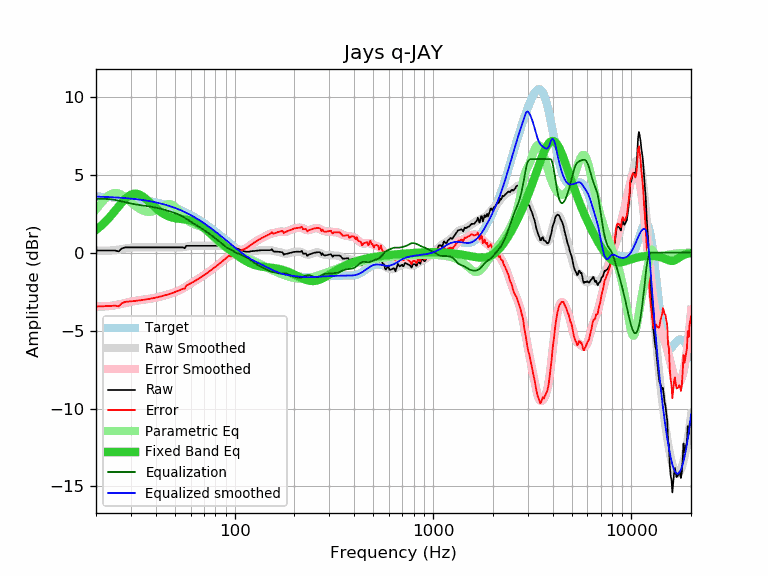

Data behind this chart, as committed beside it:
frequency, raw, error, smoothed, error_smoothed, equalization, parametric_eq, equalized_raw, equalized_smoothed, target
20, 0.14, -3.46, 0.14, -3.45, 3.45, 1.45, 3.58, 3.59, 3.59
21, 0.14, -3.45, 0.13, -3.45, 3.45, 1.67, 3.59, 3.58, 3.58
22, 0.14, -3.44, 0.13, -3.45, 3.45, 1.90, 3.58, 3.57, 3.57
23, 0.14, -3.43, 0.13, -3.43, 3.43, 2.16, 3.57, 3.56, 3.56
24, 0.14, -3.42, 0.14, -3.41, 3.41, 2.42, 3.55, 3.55, 3.55
25, 0.14, -3.40, 0.16, -3.38, 3.38, 2.69, 3.51, 3.54, 3.54
26, 0.08, -3.45, 0.19, -3.33, 3.33, 2.96, 3.41, 3.53, 3.53
27, 0.27, -3.25, 0.23, -3.28, 3.28, 3.21, 3.55, 3.51, 3.51
28, 0.34, -3.16, 0.26, -3.24, 3.24, 3.43, 3.57, 3.50, 3.50
29, 0.34, -3.14, 0.29, -3.19, 3.19, 3.60, 3.52, 3.48, 3.48
30, 0.34, -3.13, 0.32, -3.15, 3.15, 3.72, 3.48, 3.46, 3.46
31, 0.34, -3.11, 0.33, -3.11, 3.11, 3.78, 3.45, 3.44, 3.44
32, 0.34, -3.09, 0.34, -3.08, 3.08, 3.78, 3.42, 3.42, 3.42
33, 0.34, -3.07, 0.35, -3.06, 3.06, 3.73, 3.39, 3.40, 3.40
34, 0.34, -3.05, 0.35, -3.04, 3.04, 3.64, 3.37, 3.38, 3.38
35, 0.34, -3.02, 0.34, -3.01, 3.01, 3.53, 3.35, 3.36, 3.36
36, 0.34, -3.00, 0.34, -2.99, 2.99, 3.40, 3.33, 3.33, 3.33
37, 0.34, -2.97, 0.34, -2.97, 2.97, 3.26, 3.31, 3.31, 3.31
38, 0.34, -2.94, 0.34, -2.94, 2.94, 3.12, 3.28, 3.28, 3.28
39, 0.34, -2.92, 0.34, -2.92, 2.92, 2.99, 3.25, 3.25, 3.25
40, 0.34, -2.89, 0.34, -2.89, 2.89, 2.86, 3.22, 3.22, 3.22
41, 0.34, -2.86, 0.34, -2.86, 2.86, 2.74, 3.19, 3.19, 3.19
42, 0.34, -2.83, 0.34, -2.83, 2.83, 2.64, 3.16, 3.16, 3.16
43, 0.34, -2.79, 0.34, -2.79, 2.79, 2.55, 3.13, 3.13, 3.13
44, 0.34, -2.76, 0.34, -2.76, 2.76, 2.47, 3.09, 3.09, 3.09
45, 0.34, -2.72, 0.34, -2.72, 2.72, 2.40, 3.06, 3.06, 3.06
46, 0.34, -2.69, 0.34, -2.69, 2.69, 2.35, 3.02, 3.02, 3.02
47, 0.34, -2.65, 0.34, -2.65, 2.65, 2.30, 2.99, 2.99, 2.99
48, 0.34, -2.61, 0.33, -2.61, 2.61, 2.26, 2.95, 2.95, 2.95
49, 0.34, -2.57, 0.33, -2.57, 2.57, 2.23, 2.91, 2.91, 2.91
50, 0.34, -2.53, 0.33, -2.54, 2.54, 2.21, 2.87, 2.87, 2.87
51, 0.34, -2.49, 0.33, -2.49, 2.49, 2.19, 2.83, 2.82, 2.82
52, 0.34, -2.45, 0.33, -2.45, 2.45, 2.17, 2.79, 2.78, 2.78
53, 0.34, -2.40, 0.33, -2.40, 2.40, 2.16, 2.74, 2.74, 2.74
54, 0.34, -2.36, 0.34, -2.35, 2.35, 2.15, 2.69, 2.69, 2.69
55, 0.34, -2.31, 0.35, -2.29, 2.29, 2.14, 2.63, 2.65, 2.65
56, 0.28, -2.33, 0.37, -2.23, 2.23, 2.13, 2.51, 2.60, 2.60
57, 0.44, -2.12, 0.38, -2.17, 2.17, 2.11, 2.61, 2.55, 2.55
58, 0.44, -2.07, 0.40, -2.11, 2.11, 2.10, 2.54, 2.51, 2.51
59, 0.44, -2.02, 0.42, -2.04, 2.04, 2.08, 2.48, 2.46, 2.46
60, 0.44, -1.97, 0.43, -1.98, 1.98, 2.05, 2.42, 2.41, 2.41
61, 0.44, -1.92, 0.44, -1.92, 1.92, 2.03, 2.36, 2.36, 2.36
62, 0.44, -1.87, 0.44, -1.87, 1.87, 1.99, 2.30, 2.31, 2.31
63, 0.44, -1.82, 0.44, -1.82, 1.82, 1.95, 2.25, 2.26, 2.26
64, 0.44, -1.77, 0.44, -1.76, 1.76, 1.91, 2.20, 2.21, 2.21
65, 0.44, -1.72, 0.44, -1.71, 1.71, 1.87, 2.15, 2.15, 2.15
66, 0.44, -1.66, 0.44, -1.66, 1.66, 1.81, 2.10, 2.10, 2.10
67, 0.44, -1.61, 0.44, -1.61, 1.61, 1.76, 2.05, 2.05, 2.05
68, 0.44, -1.56, 0.44, -1.56, 1.56, 1.70, 1.99, 1.99, 1.99
69, 0.44, -1.51, 0.44, -1.51, 1.51, 1.64, 1.94, 1.94, 1.94
70, 0.44, -1.45, 0.44, -1.45, 1.45, 1.58, 1.89, 1.89, 1.89
71, 0.44, -1.40, 0.44, -1.40, 1.40, 1.52, 1.83, 1.83, 1.83
72, 0.44, -1.34, 0.44, -1.34, 1.34, 1.45, 1.78, 1.78, 1.78
73, 0.44, -1.29, 0.44, -1.29, 1.29, 1.39, 1.73, 1.73, 1.73
74, 0.44, -1.23, 0.44, -1.23, 1.23, 1.32, 1.67, 1.67, 1.67
75, 0.44, -1.18, 0.44, -1.18, 1.18, 1.26, 1.62, 1.62, 1.62
76, 0.44, -1.13, 0.44, -1.13, 1.13, 1.19, 1.56, 1.56, 1.56
77, 0.44, -1.07, 0.44, -1.07, 1.07, 1.13, 1.51, 1.51, 1.51
78, 0.44, -1.02, 0.44, -1.02, 1.02, 1.07, 1.45, 1.45, 1.45
79, 0.44, -0.96, 0.44, -0.96, 0.96, 1.01, 1.40, 1.40, 1.40
... 553 more rows
